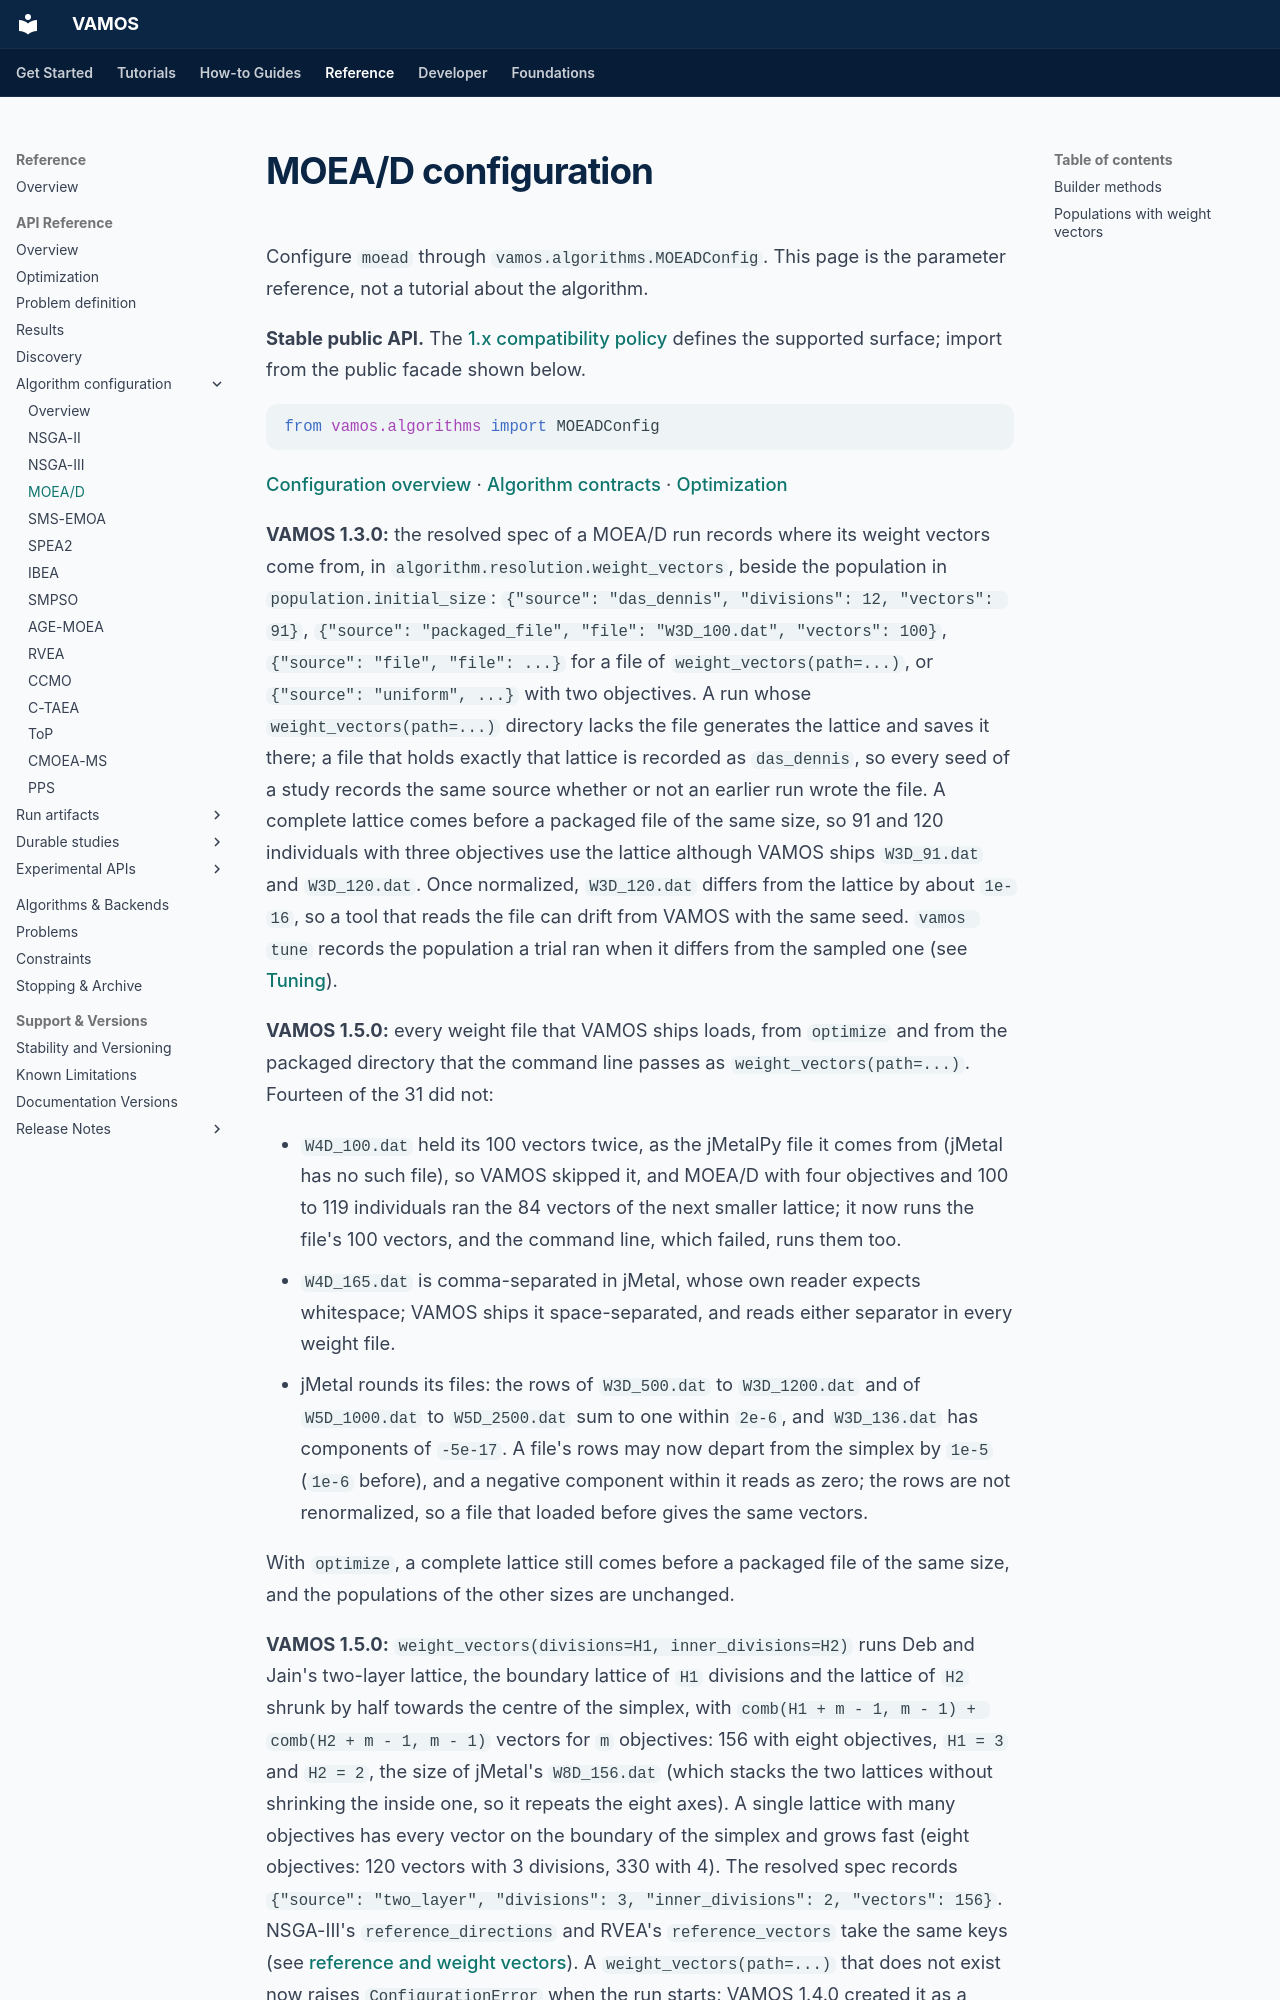

repository: vamos-optimization/VAMOS · page: reference/api/algorithms/moead/index.html · generator: mkdocs

# MOEA/D configuration

Configure `moead` through `vamos.algorithms.MOEADConfig`. This page is the parameter reference, not a tutorial about the algorithm.

**Stable public API.** The [1.x compatibility policy](../../../project/stability-and-versioning.md) defines the supported surface; import from the public facade shown below.

```python
from vamos.algorithms import MOEADConfig
```

[Configuration overview](index.md) · [Algorithm contracts](../../algorithms.md) · [Optimization](../optimization.md)

**VAMOS 1.3.0:** the resolved spec of a MOEA/D run records where its
weight vectors come from, in `algorithm.resolution.weight_vectors`, beside the
population in `population.initial_size`: `{"source": "das_dennis", "divisions": 12, "vectors": 91}`,
`{"source": "packaged_file", "file": "W3D_100.dat", "vectors": 100}`, `{"source": "file", "file": ...}`
for a file of `weight_vectors(path=...)`, or `{"source": "uniform", ...}` with two objectives.
A run whose `weight_vectors(path=...)` directory lacks the file generates the
lattice and saves it there; a file that holds exactly that lattice is recorded as
`das_dennis`, so every seed of a study records the same source whether or not an
earlier run wrote the file.
A complete lattice comes before a packaged file of the same size, so 91 and 120
individuals with three objectives use the lattice although VAMOS ships
`W3D_91.dat` and `W3D_120.dat`. Once normalized, `W3D_120.dat` differs from the
lattice by about `1e-16`, so a tool that reads the file can drift from VAMOS with
the same seed. `vamos tune` records the population a trial ran
when it differs from the sampled one (see [Tuning](../../../topics/tuning.md#populations-that-depend-on-the-number-of-objectives)).

**VAMOS 1.5.0:** every weight file that VAMOS ships loads, from
`optimize` and from the packaged directory that the command line passes as
`weight_vectors(path=...)`. Fourteen of the 31 did not:

- `W4D_100.dat` held its 100 vectors twice, as the jMetalPy file it comes from
  (jMetal has no such file), so VAMOS skipped it, and MOEA/D with four
  objectives and 100 to 119 individuals ran the 84 vectors of the next smaller
  lattice; it now runs the file's 100 vectors, and the command line, which
  failed, runs them too.
- `W4D_165.dat` is comma-separated in jMetal, whose own reader expects
  whitespace; VAMOS ships it space-separated, and reads either separator in
  every weight file.
- jMetal rounds its files: the rows of `W3D_500.dat` to `W3D_1200.dat` and of
  `W5D_1000.dat` to `W5D_2500.dat` sum to one within `2e-6`, and `W3D_136.dat`
  has components of `-5e-17`. A file's rows may now depart from the simplex by
  `1e-5` (`1e-6` before), and a negative component within it reads as zero; the
  rows are not renormalized, so a file that loaded before gives the same vectors.

With `optimize`, a complete lattice still comes before a packaged file of the
same size, and the populations of the other sizes are unchanged.
